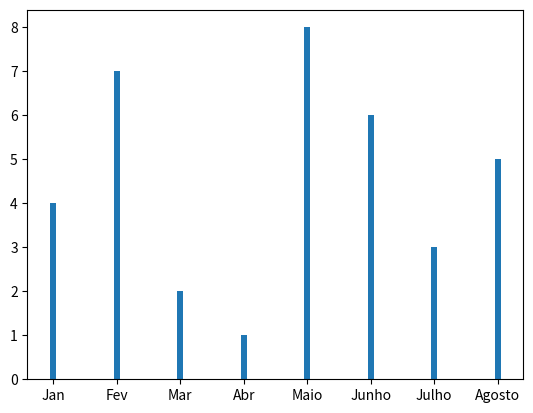

This chart was generated by the following Python code:
# Bars → função bar()
# Exemplo: desenhar 4 barras
'''
import matplotlib.pyplot as plt
X=["Julho", "Agosto", "Setembro", "Outubro"]
Y=[10, 8.5, 7.3, 10.9]
plt.subplot(1,2,1)
plt.bar(X,Y)

x1 = ["APPLES", "BANANAS"]
y1 = [400, 350]
plt.subplot(1,2,2)
plt.bar(x1, y1)
plt.show()
'''

# Horizontal Bars
import matplotlib.pyplot as plt
'''
X=['A', 'B', 'C', 'D']
Y=[7,3,4,8]
plt.subplot(2,1,1)
plt.barh(X,Y)
X=['D', 'C', 'B', 'A']
Y=[8,4,3,7]
plt.subplot(2,1,2)
plt.barh(X,Y)
plt.show()
'''

# Bar Color → As funções bar() e barh() usam o argumento color para atribuir cor à barra.
'''
import matplotlib.pyplot as plt
X=['A','B', 'C', 'D']
Y=[-3, 5, -6, 2]
plt.bar(X,Y, color='red')
plt.grid(axis='y')
plt.show()
'''

# Bar Width → o argumento width configura a largura das barras. Usado na função bar()
import matplotlib.pyplot as plt
X=['Jan','Fev','Mar','Abr','Maio','Junho', 'Julho', 'Agosto']
Y=[4,7,2,1,8,6,3,5]
plt.bar(X,Y, width=0.1) 
plt.show()

# Para a função barh usa-se o argumento height